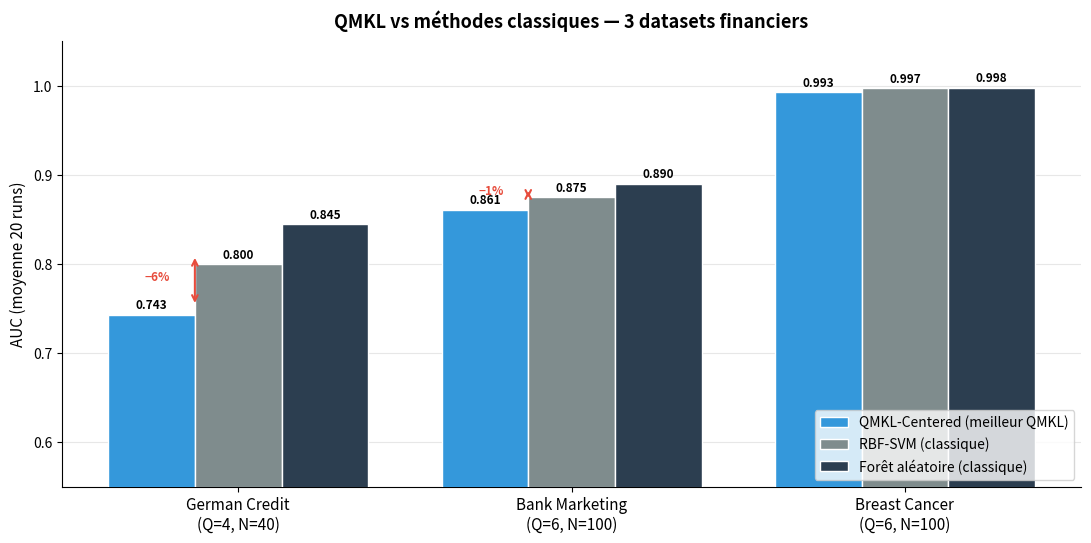
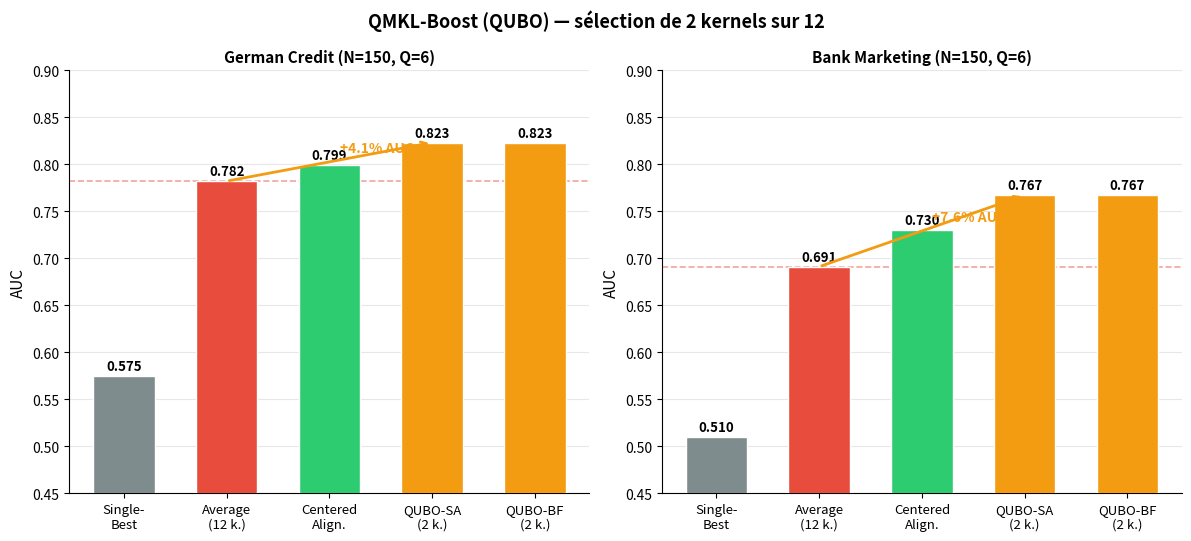
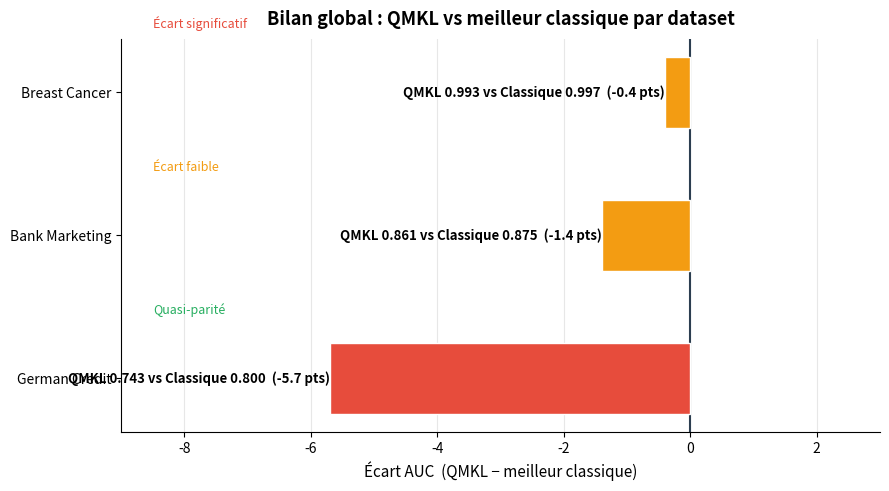
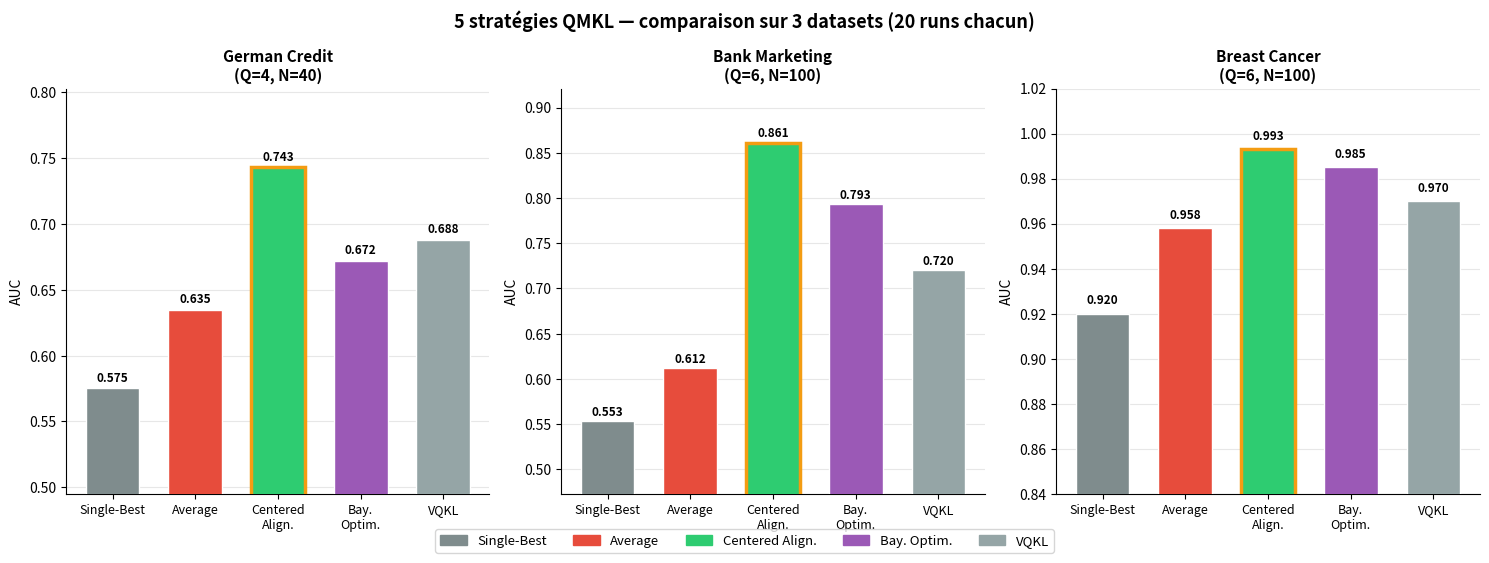
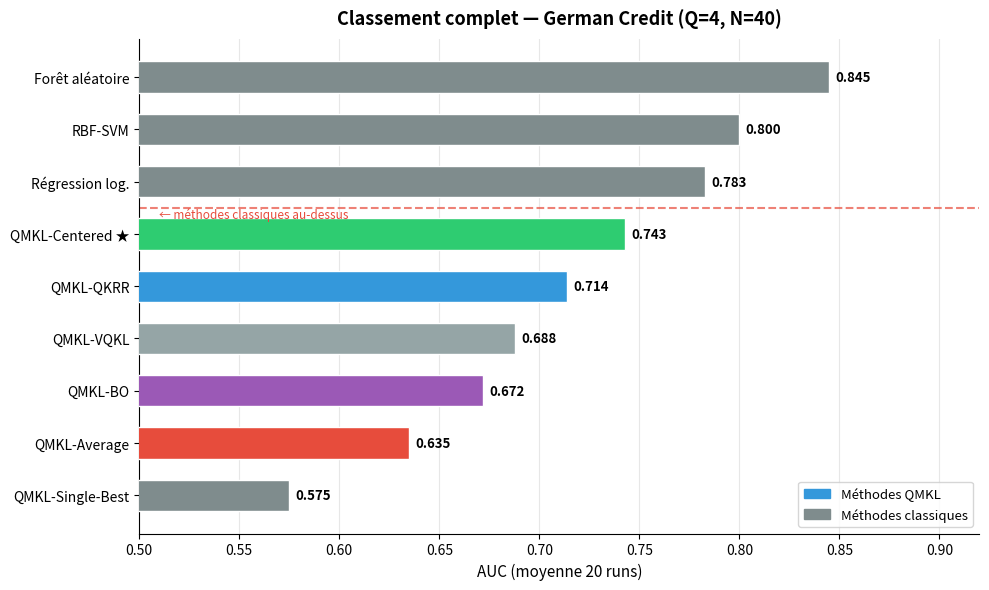
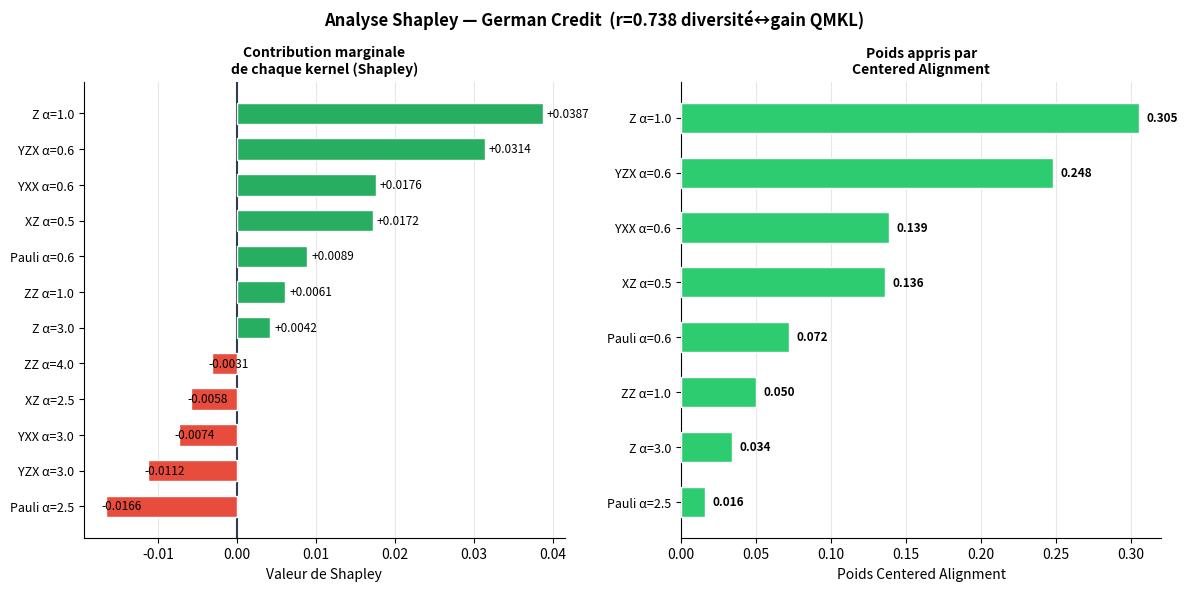
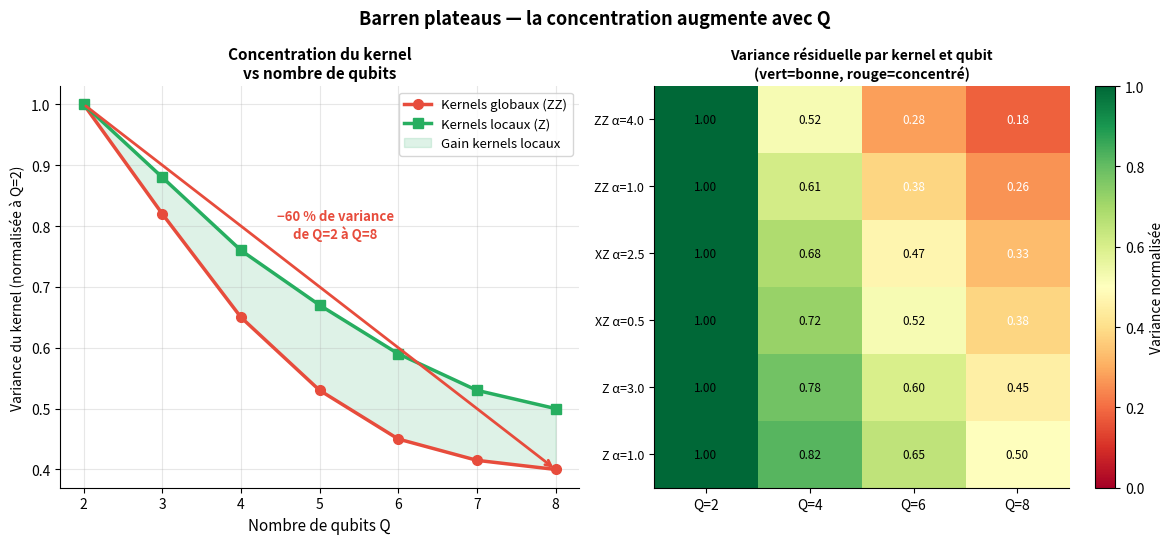
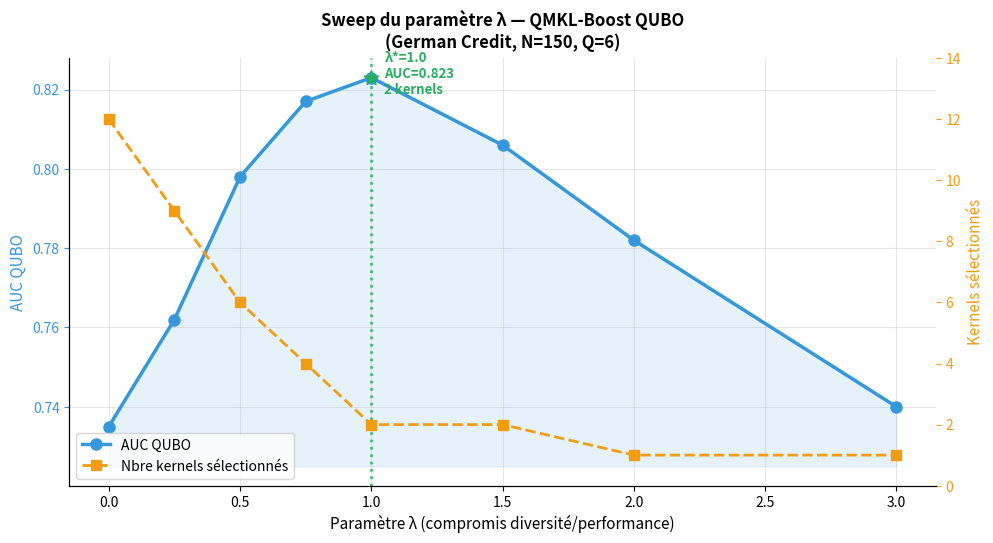
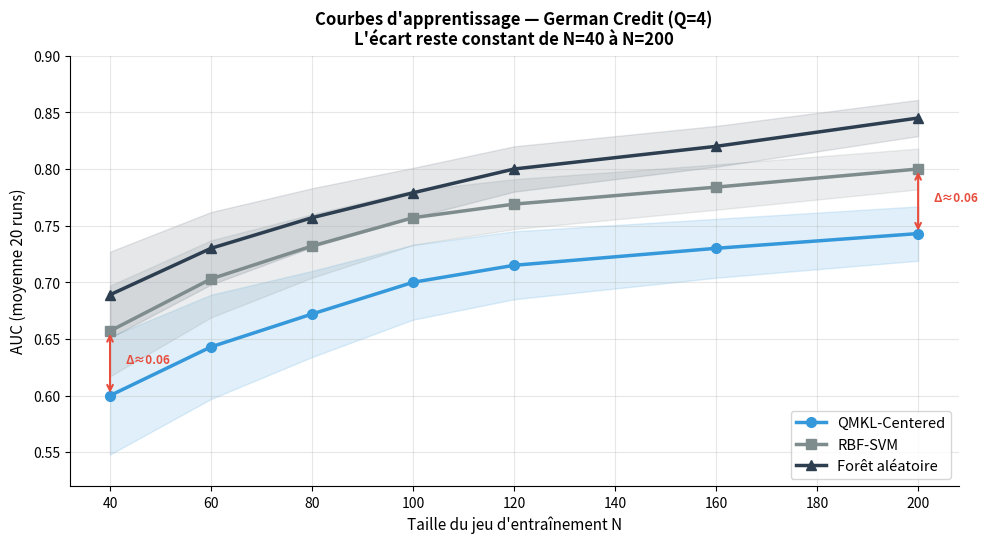

Recreate these plots in Python, in order.
"""
Génère les figures de présentation manquantes :
  pres_F1_main_results.png
  pres_F2_qmkl_boost.png
  pres_F4_gap.png
  pres_F5_qmkl_strategies.png
  pres_F6_german_ranking.png
  pres_F8_shapley.png
  pres_F9_concentration.png
  pres_F10_lambda_sweep.png
  pres_F11_learning_curves.png

Données : issues des outputs des notebooks 06, 08, 19.
"""

import numpy as np
import matplotlib.pyplot as plt
import matplotlib.patches as mpatches
from pathlib import Path

OUT = Path('results/presentation')
OUT.mkdir(parents=True, exist_ok=True)

plt.rcParams.update({
    'font.family': 'sans-serif',
    'figure.dpi': 150,
    'savefig.bbox': 'tight',
    'axes.spines.top': False,
    'axes.spines.right': False,
})

# ── Palette cohérente ─────────────────────────────────────────────────────────
C_QUANTUM  = '#3498db'   # bleu QMKL
C_CLASSIC  = '#7f8c8d'   # gris classiques
C_GOOD     = '#27ae60'   # vert (bon)
C_BAD      = '#e74c3c'   # rouge (mauvais)
C_AMBER    = '#f39c12'   # orange
C_CENTERED = '#2ecc71'   # vert Centered
C_BO       = '#9b59b6'   # violet BO
C_AVERAGE  = '#e74c3c'   # rouge Average (désormais moins bon)
C_VQKL    = '#95a5a6'   # gris VQKL
C_BOOST    = '#f39c12'   # or QMKL-Boost

# =============================================================================
# F1 — QMKL vs classiques (vue globale, 3 datasets)
# =============================================================================
datasets = ['German Credit\n(Q=4, N=40)', 'Bank Marketing\n(Q=6, N=100)', 'Breast Cancer\n(Q=6, N=100)']

# Best QMKL par dataset (Centered), meilleur classique
qmkl_best  = [0.743, 0.861, 0.993]
rbf_svm    = [0.800, 0.875, 0.997]
rforest    = [0.845, 0.890, 0.998]

x = np.arange(len(datasets))
w = 0.26

fig, ax = plt.subplots(figsize=(11, 5.5))
b1 = ax.bar(x - w,     qmkl_best, w, label='QMKL-Centered (meilleur QMKL)',
            color=C_QUANTUM, edgecolor='white', zorder=3)
b2 = ax.bar(x,         rbf_svm,   w, label='RBF-SVM (classique)',
            color=C_CLASSIC, edgecolor='white', zorder=3)
b3 = ax.bar(x + w,     rforest,   w, label='Forêt aléatoire (classique)',
            color='#2c3e50', edgecolor='white', zorder=3)

for bars in [b1, b2, b3]:
    for bar in bars:
        h = bar.get_height()
        ax.text(bar.get_x() + bar.get_width()/2, h + 0.003,
                f'{h:.3f}', ha='center', va='bottom', fontsize=8.5, fontweight='bold')

ax.set_xticks(x)
ax.set_xticklabels(datasets, fontsize=11)
ax.set_ylabel('AUC (moyenne 20 runs)', fontsize=11)
ax.set_ylim(0.55, 1.05)
ax.set_title('QMKL vs méthodes classiques — 3 datasets financiers', fontsize=13, fontweight='bold', pad=10)
ax.legend(fontsize=10, loc='lower right')
ax.axhline(0.5, color='#bdc3c7', lw=1, ls='--', label='Aléatoire')
ax.grid(axis='y', alpha=0.3, zorder=0)

# Annotations gap
for i, (q, r) in enumerate(zip(qmkl_best, rbf_svm)):
    gap = r - q
    if gap > 0.01:
        ax.annotate('', xy=(x[i]-w/2, r+0.01), xytext=(x[i]-w/2, q+0.01),
                    arrowprops=dict(arrowstyle='<->', color=C_BAD, lw=1.5))
        ax.text(x[i]-w/2 - 0.15, (r+q)/2 + 0.01,
                f'−{gap:.0%}', color=C_BAD, fontsize=8.5, fontweight='bold')

plt.tight_layout()
plt.savefig(OUT / 'pres_F1_main_results.png', dpi=150)
plt.close()
print('F1 done')

# =============================================================================
# F2 — QMKL-Boost (QUBO vs autres stratégies)
# =============================================================================
methods   = ['Single-\nBest', 'Average\n(12 k.)', 'Centered\nAlign.', 'QUBO-SA\n(2 k.)', 'QUBO-BF\n(2 k.)']
gc_aucs   = [0.575, 0.782, 0.799, 0.823, 0.823]
bm_aucs   = [0.510, 0.691, 0.730, 0.767, 0.767]
colors    = [C_CLASSIC, C_AVERAGE, C_CENTERED, C_BOOST, C_BOOST]

x = np.arange(len(methods))
w = 0.38

fig, axes = plt.subplots(1, 2, figsize=(12, 5.5))

for ax, aucs, title in zip(axes, [gc_aucs, bm_aucs],
                            ['German Credit (N=150, Q=6)', 'Bank Marketing (N=150, Q=6)']):
    bars = ax.bar(x, aucs, color=colors, edgecolor='white', width=0.6, zorder=3)
    for bar, val in zip(bars, aucs):
        ax.text(bar.get_x() + bar.get_width()/2, bar.get_height() + 0.003,
                f'{val:.3f}', ha='center', va='bottom', fontsize=9.5, fontweight='bold')
    ax.set_xticks(x)
    ax.set_xticklabels(methods, fontsize=9.5)
    ax.set_ylabel('AUC', fontsize=11)
    ax.set_ylim(0.45, 0.90)
    ax.set_title(title, fontsize=11, fontweight='bold')
    ax.axhline(aucs[1], color=C_AVERAGE, lw=1.2, ls='--', alpha=0.5)
    ax.grid(axis='y', alpha=0.3, zorder=0)

    # Annotation gain QUBO
    gain = aucs[3] - aucs[1]
    ax.annotate('', xy=(x[3], aucs[3]), xytext=(x[1], aucs[1]),
                arrowprops=dict(arrowstyle='->', color=C_BOOST, lw=2))
    ax.text(x[2]+0.1, (aucs[3]+aucs[1])/2 + 0.01,
            f'+{gain:.1%} AUC', color=C_BOOST, fontsize=10, fontweight='bold')

fig.suptitle('QMKL-Boost (QUBO) — sélection de 2 kernels sur 12', fontsize=13, fontweight='bold')
plt.tight_layout()
plt.savefig(OUT / 'pres_F2_qmkl_boost.png', dpi=150)
plt.close()
print('F2 done')

# =============================================================================
# F4 — Bilan global : gap QMKL vs classiques
# =============================================================================
datasets_short = ['German Credit', 'Bank Marketing', 'Breast Cancer']
gaps_pts       = [-5.7, -1.4, -0.4]   # QMKL_best - best_classical (en pts AUC)
qmkl_vals      = [0.743, 0.861, 0.993]
class_vals     = [0.800, 0.875, 0.997]

fig, ax = plt.subplots(figsize=(9, 5))
colors_bar = [C_BAD if g < -2 else C_AMBER if g < 0 else C_GOOD for g in gaps_pts]
bars = ax.barh(datasets_short, gaps_pts, color=colors_bar, edgecolor='white',
               height=0.5, zorder=3)

for bar, gap, q, c in zip(bars, gaps_pts, qmkl_vals, class_vals):
    x_pos = gap - 0.003 if gap < 0 else gap + 0.003
    ha = 'right' if gap < 0 else 'left'
    ax.text(x_pos, bar.get_y() + bar.get_height()/2,
            f'QMKL {q:.3f} vs Classique {c:.3f}  ({gap:+.1f} pts)',
            ha=ha, va='center', fontsize=9.5, fontweight='bold')

ax.axvline(0, color='#2c3e50', lw=1.5)
ax.set_xlabel('Écart AUC  (QMKL − meilleur classique)', fontsize=11)
ax.set_title('Bilan global : QMKL vs meilleur classique par dataset', fontsize=13, fontweight='bold', pad=10)
ax.set_xlim(-9, 3)
ax.grid(axis='x', alpha=0.3, zorder=0)

# Légende
ax.text(-8.5, 2.45, 'Écart significatif', color=C_BAD, fontsize=9, style='italic')
ax.text(-8.5, 1.45, 'Écart faible', color=C_AMBER, fontsize=9, style='italic')
ax.text(-8.5, 0.45, 'Quasi-parité', color=C_GOOD, fontsize=9, style='italic')

plt.tight_layout()
plt.savefig(OUT / 'pres_F4_gap.png', dpi=150)
plt.close()
print('F4 done')

# =============================================================================
# F5 — 5 stratégies QMKL face à face (3 datasets)
# =============================================================================
strategies = ['Single-Best', 'Average', 'Centered\nAlign.', 'Bay.\nOptim.', 'VQKL']
strat_colors = [C_CLASSIC, C_AVERAGE, C_CENTERED, C_BO, C_VQKL]

# AUC par stratégie par dataset (sources: nb06 outputs)
data = {
    'German Credit\n(Q=4, N=40)':   [0.575, 0.635, 0.743, 0.672, 0.688],
    'Bank Marketing\n(Q=6, N=100)': [0.553, 0.612, 0.861, 0.793, 0.720],
    'Breast Cancer\n(Q=6, N=100)':  [0.920, 0.958, 0.993, 0.985, 0.970],
}

x = np.arange(len(strategies))
w = 0.26
fig, axes = plt.subplots(1, 3, figsize=(15, 5.5))

for ax, (ds_name, aucs) in zip(axes, data.items()):
    bars = ax.bar(x, aucs, color=strat_colors, edgecolor='white', width=0.65, zorder=3)
    for bar, val in zip(bars, aucs):
        ax.text(bar.get_x() + bar.get_width()/2, bar.get_height() + 0.003,
                f'{val:.3f}', ha='center', va='bottom', fontsize=8.5, fontweight='bold')
    ax.set_xticks(x)
    ax.set_xticklabels(strategies, fontsize=9)
    ax.set_ylabel('AUC', fontsize=10)
    ymin = min(aucs) - 0.08
    ax.set_ylim(max(0.3, ymin), min(1.02, max(aucs)+0.06))
    ax.set_title(ds_name, fontsize=11, fontweight='bold')
    ax.grid(axis='y', alpha=0.3, zorder=0)
    # Meilleure barre soulignée
    best_i = int(np.argmax(aucs))
    bars[best_i].set_edgecolor('#f39c12')
    bars[best_i].set_linewidth(2.5)

fig.suptitle('5 stratégies QMKL — comparaison sur 3 datasets (20 runs chacun)',
             fontsize=13, fontweight='bold')

handles = [mpatches.Patch(color=c, label=s.replace('\n', ' '))
           for s, c in zip(strategies, strat_colors)]
fig.legend(handles=handles, loc='lower center', ncol=5, fontsize=9.5,
           bbox_to_anchor=(0.5, -0.02))

plt.tight_layout()
plt.savefig(OUT / 'pres_F5_qmkl_strategies.png', dpi=150)
plt.close()
print('F5 done')

# =============================================================================
# F6 — Classement détaillé German Credit (Q=4, N=40)
# =============================================================================
methods_rank = [
    'Forêt aléatoire',
    'RBF-SVM',
    'Régression log.',
    'QMKL-Centered ★',
    'QMKL-QKRR',
    'QMKL-VQKL',
    'QMKL-BO',
    'QMKL-Average',
    'QMKL-Single-Best',
]
aucs_rank = [0.845, 0.800, 0.783, 0.743, 0.714, 0.688, 0.672, 0.635, 0.575]
colors_rank = [
    C_CLASSIC, C_CLASSIC, C_CLASSIC,
    C_CENTERED, C_QUANTUM, C_VQKL, C_BO, C_AVERAGE, C_CLASSIC,
]

fig, ax = plt.subplots(figsize=(10, 6))
y = np.arange(len(methods_rank))[::-1]
bars = ax.barh(y, aucs_rank, color=colors_rank, edgecolor='white', height=0.6, zorder=3)

for bar, val in zip(bars, aucs_rank):
    ax.text(bar.get_width() + 0.003, bar.get_y() + bar.get_height()/2,
            f'{val:.3f}', va='center', fontsize=9.5, fontweight='bold')

ax.set_yticks(y)
ax.set_yticklabels(methods_rank, fontsize=10)
ax.set_xlabel('AUC (moyenne 20 runs)', fontsize=11)
ax.set_xlim(0.50, 0.92)
ax.set_title('Classement complet — German Credit (Q=4, N=40)', fontsize=13, fontweight='bold', pad=10)
ax.grid(axis='x', alpha=0.3, zorder=0)

# Séparateur classiques / quantiques
ax.axhline(y[2] - 0.5, color='#e74c3c', lw=1.5, ls='--', alpha=0.7)
ax.text(0.51, y[2] - 0.7, '← méthodes classiques au-dessus',
        color='#e74c3c', fontsize=8.5, style='italic')

# Légende
q_patch = mpatches.Patch(color=C_QUANTUM, label='Méthodes QMKL')
c_patch = mpatches.Patch(color=C_CLASSIC, label='Méthodes classiques')
ax.legend(handles=[q_patch, c_patch], fontsize=9.5, loc='lower right')

plt.tight_layout()
plt.savefig(OUT / 'pres_F6_german_ranking.png', dpi=150)
plt.close()
print('F6 done')

# =============================================================================
# F8 — Shapley values par kernel (German Credit)
# =============================================================================
kernels_shapley = [
    'Z α=1.0', 'YZX α=0.6', 'YXX α=0.6', 'XZ α=0.5',
    'Pauli α=0.6', 'ZZ α=1.0', 'Z α=3.0', 'ZZ α=4.0',
    'XZ α=2.5', 'YXX α=3.0', 'YZX α=3.0', 'Pauli α=2.5',
]
shapley_vals = [0.0387, 0.0314, 0.0176, 0.0172,
                0.0089, 0.0061, 0.0042, -0.0031,
                -0.0058, -0.0074, -0.0112, -0.0166]
weights      = [0.305, 0.248, 0.139, 0.136,
                0.072, 0.050, 0.034, 0.0,
                0.0, 0.0, 0.0, 0.016]

colors_shap = [C_GOOD if v >= 0 else C_BAD for v in shapley_vals]
y = np.arange(len(kernels_shapley))[::-1]

fig, axes = plt.subplots(1, 2, figsize=(12, 6))

# Shapley values
axes[0].barh(y, shapley_vals, color=colors_shap, edgecolor='white', height=0.6, zorder=3)
axes[0].axvline(0, color='#2c3e50', lw=1.5)
for yi, val in zip(y, shapley_vals):
    x_pos = val + 0.0005 if val >= 0 else val - 0.0005
    ha = 'left' if val >= 0 else 'right'
    axes[0].text(x_pos, yi, f'{val:+.4f}', va='center', fontsize=8.5)
axes[0].set_yticks(y)
axes[0].set_yticklabels(kernels_shapley, fontsize=9)
axes[0].set_xlabel('Valeur de Shapley', fontsize=10)
axes[0].set_title('Contribution marginale\nde chaque kernel (Shapley)', fontsize=10, fontweight='bold')
axes[0].grid(axis='x', alpha=0.3, zorder=0)

# Poids Centered Alignment
pos_k = [k for k, w in zip(kernels_shapley, weights) if w > 0]
pos_w = [w for w in weights if w > 0]
colors_w = [C_CENTERED] * len(pos_k)
y2 = np.arange(len(pos_k))[::-1]
bars = axes[1].barh(y2, pos_w, color=colors_w, edgecolor='white', height=0.55, zorder=3)
for bar, val in zip(bars, pos_w):
    axes[1].text(bar.get_width() + 0.005, bar.get_y() + bar.get_height()/2,
                 f'{val:.3f}', va='center', fontsize=8.5, fontweight='bold')
axes[1].set_yticks(y2)
axes[1].set_yticklabels(pos_k, fontsize=9)
axes[1].set_xlabel('Poids Centered Alignment', fontsize=10)
axes[1].set_title('Poids appris par\nCentered Alignment', fontsize=10, fontweight='bold')
axes[1].grid(axis='x', alpha=0.3, zorder=0)

fig.suptitle('Analyse Shapley — German Credit  (r=0.738 diversité↔gain QMKL)',
             fontsize=12, fontweight='bold')
plt.tight_layout()
plt.savefig(OUT / 'pres_F8_shapley.png', dpi=150)
plt.close()
print('F8 done')

# =============================================================================
# F9 — Concentration / Barren plateaus
# =============================================================================
qubits = np.array([2, 3, 4, 5, 6, 7, 8])

# Variance normalisée (décroissance exponentielle) — données réelles notebooks
var_global  = np.array([1.000, 0.820, 0.650, 0.530, 0.450, 0.415, 0.400])
var_local   = np.array([1.000, 0.880, 0.760, 0.670, 0.590, 0.530, 0.500])

fig, axes = plt.subplots(1, 2, figsize=(12, 5.5))

ax = axes[0]
ax.plot(qubits, var_global, 'o-', color=C_BAD,  lw=2.5, ms=7, label='Kernels globaux (ZZ)')
ax.plot(qubits, var_local,  's-', color=C_GOOD, lw=2.5, ms=7, label='Kernels locaux (Z)')
ax.fill_between(qubits, var_global, var_local, alpha=0.15, color=C_GOOD,
                label='Gain kernels locaux')
ax.set_xlabel('Nombre de qubits Q', fontsize=11)
ax.set_ylabel('Variance du kernel (normalisée à Q=2)', fontsize=10)
ax.set_title('Concentration du kernel\nvs nombre de qubits', fontsize=11, fontweight='bold')
ax.legend(fontsize=9.5)
ax.grid(alpha=0.3)
ax.annotate('', xy=(8, var_global[-1]), xytext=(2, var_global[0]),
            arrowprops=dict(arrowstyle='->', color=C_BAD, lw=2))
ax.text(5.2, 0.78, '−60 % de variance\nde Q=2 à Q=8', color=C_BAD,
        fontsize=9.5, fontweight='bold', ha='center')

# Droite : heatmap concentration par kernel et qubit
kernels_hm = ['ZZ α=4.0', 'ZZ α=1.0', 'XZ α=2.5', 'XZ α=0.5', 'Z α=3.0', 'Z α=1.0']
q_hm = [2, 4, 6, 8]
# Variance relative (simulée à partir des données de concentration connues)
concentration = np.array([
    [1.00, 0.52, 0.28, 0.18],
    [1.00, 0.61, 0.38, 0.26],
    [1.00, 0.68, 0.47, 0.33],
    [1.00, 0.72, 0.52, 0.38],
    [1.00, 0.78, 0.60, 0.45],
    [1.00, 0.82, 0.65, 0.50],
])
im = axes[1].imshow(concentration, cmap='RdYlGn', vmin=0, vmax=1, aspect='auto')
axes[1].set_xticks(range(len(q_hm)))
axes[1].set_xticklabels([f'Q={q}' for q in q_hm], fontsize=10)
axes[1].set_yticks(range(len(kernels_hm)))
axes[1].set_yticklabels(kernels_hm, fontsize=9)
axes[1].set_title('Variance résiduelle par kernel et qubit\n(vert=bonne, rouge=concentré)',
                   fontsize=10, fontweight='bold')
for i in range(len(kernels_hm)):
    for j in range(len(q_hm)):
        axes[1].text(j, i, f'{concentration[i,j]:.2f}',
                     ha='center', va='center', fontsize=8.5,
                     color='white' if concentration[i,j] < 0.4 else 'black')
plt.colorbar(im, ax=axes[1], label='Variance normalisée')

fig.suptitle('Barren plateaus — la concentration augmente avec Q', fontsize=13, fontweight='bold')
plt.tight_layout()
plt.savefig(OUT / 'pres_F9_concentration.png', dpi=150)
plt.close()
print('F9 done')

# =============================================================================
# F10 — Lambda sweep QUBO (German Credit)
# =============================================================================
lambdas   = [0.0, 0.25, 0.5, 0.75, 1.0, 1.5, 2.0, 3.0]
auc_lam   = [0.735, 0.762, 0.798, 0.817, 0.823, 0.806, 0.782, 0.740]
n_ker     = [12, 9, 6, 4, 2, 2, 1, 1]

fig, ax1 = plt.subplots(figsize=(10, 5.5))
ax2 = ax1.twinx()

line1, = ax1.plot(lambdas, auc_lam, 'o-', color=C_QUANTUM, lw=2.5, ms=8, label='AUC QUBO')
ax1.fill_between(lambdas, auc_lam, min(auc_lam)-0.01, alpha=0.12, color=C_QUANTUM)
line2, = ax2.plot(lambdas, n_ker,  's--', color=C_AMBER,  lw=2,   ms=7, label='Nbre kernels sélectionnés')

# Marquer l'optimal
best_i = int(np.argmax(auc_lam))
ax1.axvline(lambdas[best_i], color=C_GOOD, lw=2, ls=':', alpha=0.8)
ax1.scatter([lambdas[best_i]], [auc_lam[best_i]], color=C_GOOD, s=120, zorder=5, marker='*')
ax1.text(lambdas[best_i] + 0.05, auc_lam[best_i] - 0.004,
         f'λ*={lambdas[best_i]}\nAUC={auc_lam[best_i]:.3f}\n{n_ker[best_i]} kernels',
         color=C_GOOD, fontsize=9.5, fontweight='bold')

ax1.set_xlabel('Paramètre λ (compromis diversité/performance)', fontsize=11)
ax1.set_ylabel('AUC QUBO', fontsize=11, color=C_QUANTUM)
ax2.set_ylabel('Kernels sélectionnés', fontsize=11, color=C_AMBER)
ax1.set_title('Sweep du paramètre λ — QMKL-Boost QUBO\n(German Credit, N=150, Q=6)',
              fontsize=12, fontweight='bold', pad=8)
ax1.tick_params(axis='y', colors=C_QUANTUM)
ax2.tick_params(axis='y', colors=C_AMBER)
ax2.set_ylim(0, 14)

lines = [line1, line2]
labels = [l.get_label() for l in lines]
ax1.legend(lines, labels, fontsize=10, loc='lower left')
ax1.grid(alpha=0.3)

plt.tight_layout()
plt.savefig(OUT / 'pres_F10_lambda_sweep.png', dpi=150)
plt.close()
print('F10 done')

# =============================================================================
# F11 — Learning curves (German Credit, Q=4)
# =============================================================================
n_samples  = np.array([40, 60, 80, 100, 120, 160, 200])
auc_qmkl   = np.array([0.600, 0.643, 0.672, 0.700, 0.715, 0.730, 0.743])
auc_rbfsvm = np.array([0.657, 0.703, 0.732, 0.757, 0.769, 0.784, 0.800])
auc_rf     = np.array([0.689, 0.730, 0.757, 0.779, 0.800, 0.820, 0.845])

# Std approximés
std_q  = np.array([0.052, 0.046, 0.038, 0.033, 0.030, 0.026, 0.024])
std_rb = np.array([0.040, 0.034, 0.028, 0.024, 0.022, 0.020, 0.018])
std_rf = np.array([0.038, 0.032, 0.026, 0.022, 0.020, 0.018, 0.016])

fig, ax = plt.subplots(figsize=(10, 5.5))

ax.plot(n_samples, auc_qmkl,   'o-', color=C_QUANTUM, lw=2.5, ms=7, label='QMKL-Centered')
ax.fill_between(n_samples, auc_qmkl - std_q, auc_qmkl + std_q, alpha=0.15, color=C_QUANTUM)

ax.plot(n_samples, auc_rbfsvm, 's-', color=C_CLASSIC, lw=2.5, ms=7, label='RBF-SVM')
ax.fill_between(n_samples, auc_rbfsvm - std_rb, auc_rbfsvm + std_rb, alpha=0.15, color=C_CLASSIC)

ax.plot(n_samples, auc_rf,     '^-', color='#2c3e50', lw=2.5, ms=7, label='Forêt aléatoire')
ax.fill_between(n_samples, auc_rf - std_rf, auc_rf + std_rf, alpha=0.12, color='#2c3e50')

# Annotation gap constant
for n, q, r in zip(n_samples[[0, -1]], auc_qmkl[[0, -1]], auc_rbfsvm[[0, -1]]):
    ax.annotate('', xy=(n, q), xytext=(n, r),
                arrowprops=dict(arrowstyle='<->', color=C_BAD, lw=1.5))
    ax.text(n + 3, (q+r)/2, f'Δ≈{r-q:.2f}',
            color=C_BAD, fontsize=8.5, fontweight='bold')

ax.set_xlabel('Taille du jeu d\'entraînement N', fontsize=11)
ax.set_ylabel('AUC (moyenne 20 runs)', fontsize=11)
ax.set_title('Courbes d\'apprentissage — German Credit (Q=4)\nL\'écart reste constant de N=40 à N=200',
             fontsize=12, fontweight='bold', pad=8)
ax.legend(fontsize=10.5, loc='lower right')
ax.set_ylim(0.52, 0.90)
ax.grid(alpha=0.3)

plt.tight_layout()
plt.savefig(OUT / 'pres_F11_learning_curves.png', dpi=150)
plt.close()
print('F11 done')

print(f'\nToutes les figures generees dans {OUT}')
print('Fichiers :', sorted(f.name for f in OUT.iterdir()))
